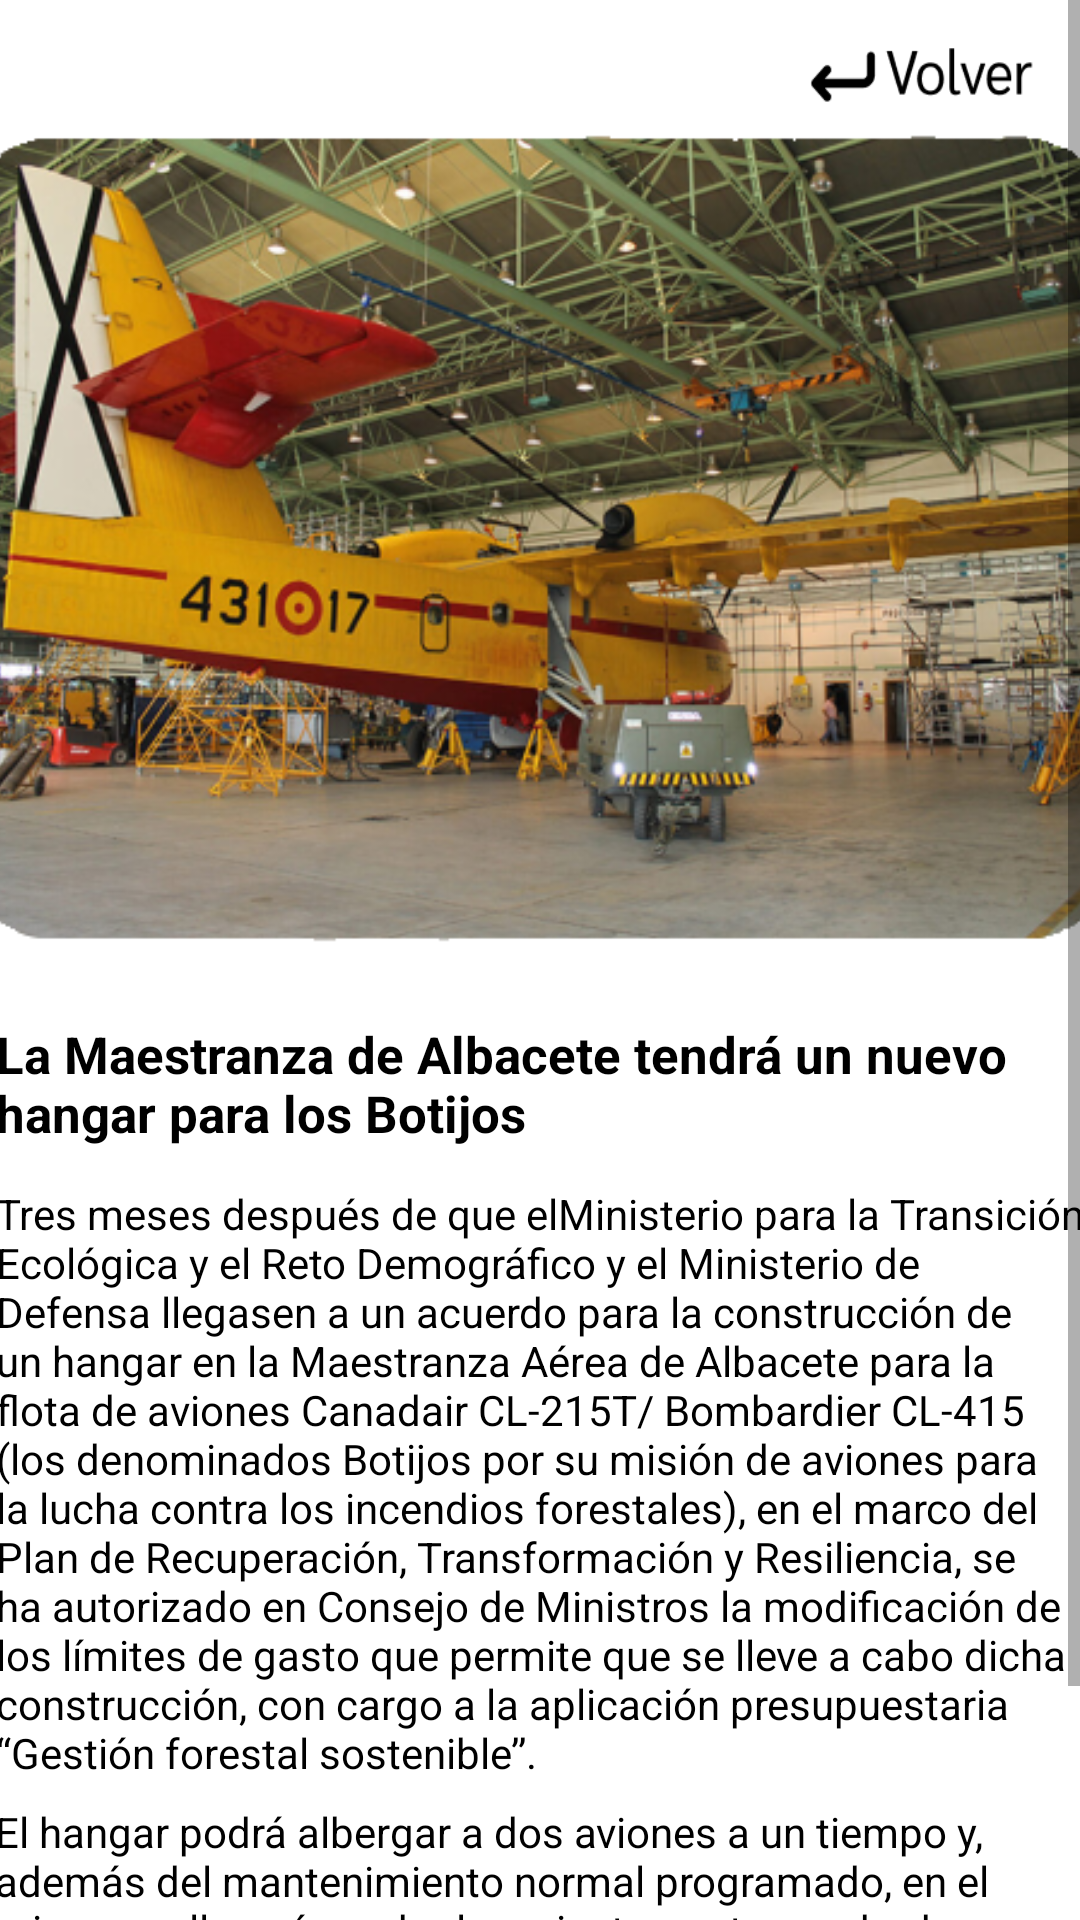

Produce the Android XML layout that renders to this screen, including the resource entries it uses.
<!-- AndroidManifest.xml: application theme Theme.APLICACIONDANI -->
<!-- res/layout/fragment_noticia_grande_2.xml -->
<?xml version="1.0" encoding="utf-8"?>
<ScrollView xmlns:android="http://schemas.android.com/apk/res/android"
    xmlns:tools="http://schemas.android.com/tools"
    android:layout_width="match_parent"
    android:layout_height="match_parent"
    xmlns:app="http://schemas.android.com/apk/res-auto"
    tools:context=".noticia_grande_2"
    android:background="@color/white">

    <androidx.constraintlayout.widget.ConstraintLayout
        android:layout_width="match_parent"
        android:layout_height="match_parent">

    <ImageView
        android:id="@+id/volver2"
        android:layout_width="79dp"
        android:layout_height="29dp"
        android:layout_alignParentLeft="true"
        android:layout_alignParentTop="true"
        android:layout_marginTop="10dp"
        android:background="@drawable/volver_blanco"
        app:layout_constraintEnd_toEndOf="parent"
        app:layout_constraintHorizontal_bias="0.954"
        app:layout_constraintStart_toStartOf="parent"
        app:layout_constraintTop_toTopOf="parent" />

    <ImageView
        android:id="@+id/imagen_noticia2"
        android:layout_width="409dp"
        android:layout_height="273dp"
        android:layout_marginTop="4dp"
        android:adjustViewBounds="true"
        android:src="@drawable/maestranza_2"
        app:layout_constraintLeft_toLeftOf="parent"
        app:layout_constraintRight_toRightOf="parent"
        app:layout_constraintTop_toBottomOf="@+id/volver2" />

    <TextView
        android:id="@+id/texto_noticia"
        android:layout_width="364dp"
        android:layout_height="47dp"
        android:layout_marginTop="24dp"
        android:text="La Maestranza de Albacete tendrá un nuevo hangar para los Botijos"
        android:textColor="@color/black"
        android:textSize="17sp"
        android:textStyle="bold"
        app:layout_constraintEnd_toEndOf="parent"
        app:layout_constraintHorizontal_bias="0.489"
        app:layout_constraintStart_toStartOf="parent"
        app:layout_constraintTop_toBottomOf="@+id/imagen_noticia2" />

    <TextView
        android:id="@+id/textView13"
        android:layout_width="364dp"
        android:layout_height="206dp"
        android:layout_marginTop="8dp"
        android:text="Tres meses después de que elMinisterio para la Transición Ecológica y el Reto Demográfico y el Ministerio de Defensa llegasen a un acuerdo para la construcción de un hangar en la Maestranza Aérea de Albacete para la flota de aviones Canadair CL-215T/ Bombardier CL-415 (los denominados Botijos por su misión de aviones para la lucha contra los incendios forestales), en el marco del Plan de Recuperación, Transformación y Resiliencia, se ha autorizado en Consejo de Ministros la modificación de los límites de gasto que permite que se lleve a cabo dicha construcción, con cargo a la aplicación presupuestaria “Gestión forestal sostenible”."
        android:textColor="@color/black"
        android:textSize="14sp"
        app:layout_constraintEnd_toEndOf="parent"
        app:layout_constraintHorizontal_bias="0.489"
        app:layout_constraintStart_toStartOf="parent"
        app:layout_constraintTop_toBottomOf="@+id/texto_noticia" />

    <TextView
        android:id="@+id/textView14"
        android:layout_width="364dp"
        android:layout_height="78dp"
        android:text="El hangar podrá albergar a dos aviones a un tiempo y, además del mantenimiento normal programado, en el mismo se llevará a cabo la recientemente aprobada modernización de la aviónica de diez de estos aviones."
        android:textColor="@color/black"
        android:textSize="14sp"
        app:layout_constraintEnd_toEndOf="parent"
        app:layout_constraintStart_toStartOf="parent"
        app:layout_constraintTop_toBottomOf="@+id/textView13" />

    <TextView
        android:layout_width="364dp"
        android:layout_height="50dp"
        android:text="El presupuesto, a desembolsarse entre 2023 y 2024, es de 7.087.897,06. 4.430.000 en 2023 y 2.657.897,06 en 2024."
        android:textColor="@color/black"
        android:textSize="14sp"
        app:layout_constraintBottom_toBottomOf="parent"
        app:layout_constraintEnd_toEndOf="parent"
        app:layout_constraintStart_toStartOf="parent"
        app:layout_constraintTop_toBottomOf="@+id/textView14" />
    </androidx.constraintlayout.widget.ConstraintLayout>
</ScrollView>
<!-- resources referenced by this layout -->
<resources>
  <color name="black">#FF000000</color>
  <color name="white">#FFFFFFFF</color>
  <!-- drawable maestranza_2: png bitmap (drawable, 371916 bytes) -->
  <!-- drawable volver_blanco: png bitmap (drawable, 1850 bytes) -->
  <style name="Theme.APLICACIONDANI" parent="Theme.MaterialComponents.DayNight.NoActionBar">
          
          <item name="colorPrimary">@color/black</item>
          <item name="colorPrimaryVariant">@color/purple_700</item>
          <item name="colorOnPrimary">@color/white</item>
          
          <item name="colorSecondary">@color/teal_200</item>
          <item name="colorSecondaryVariant">@color/teal_700</item>
          <item name="colorOnSecondary">@color/black</item>
          
          <item name="android:statusBarColor" tools:targetApi="l">?attr/colorPrimaryVariant</item>
          
      </style>
  <color name="purple_700">#FF3700B3</color>
  <color name="teal_200">#FF03DAC5</color>
  <color name="teal_700">#FF018786</color>
</resources>
